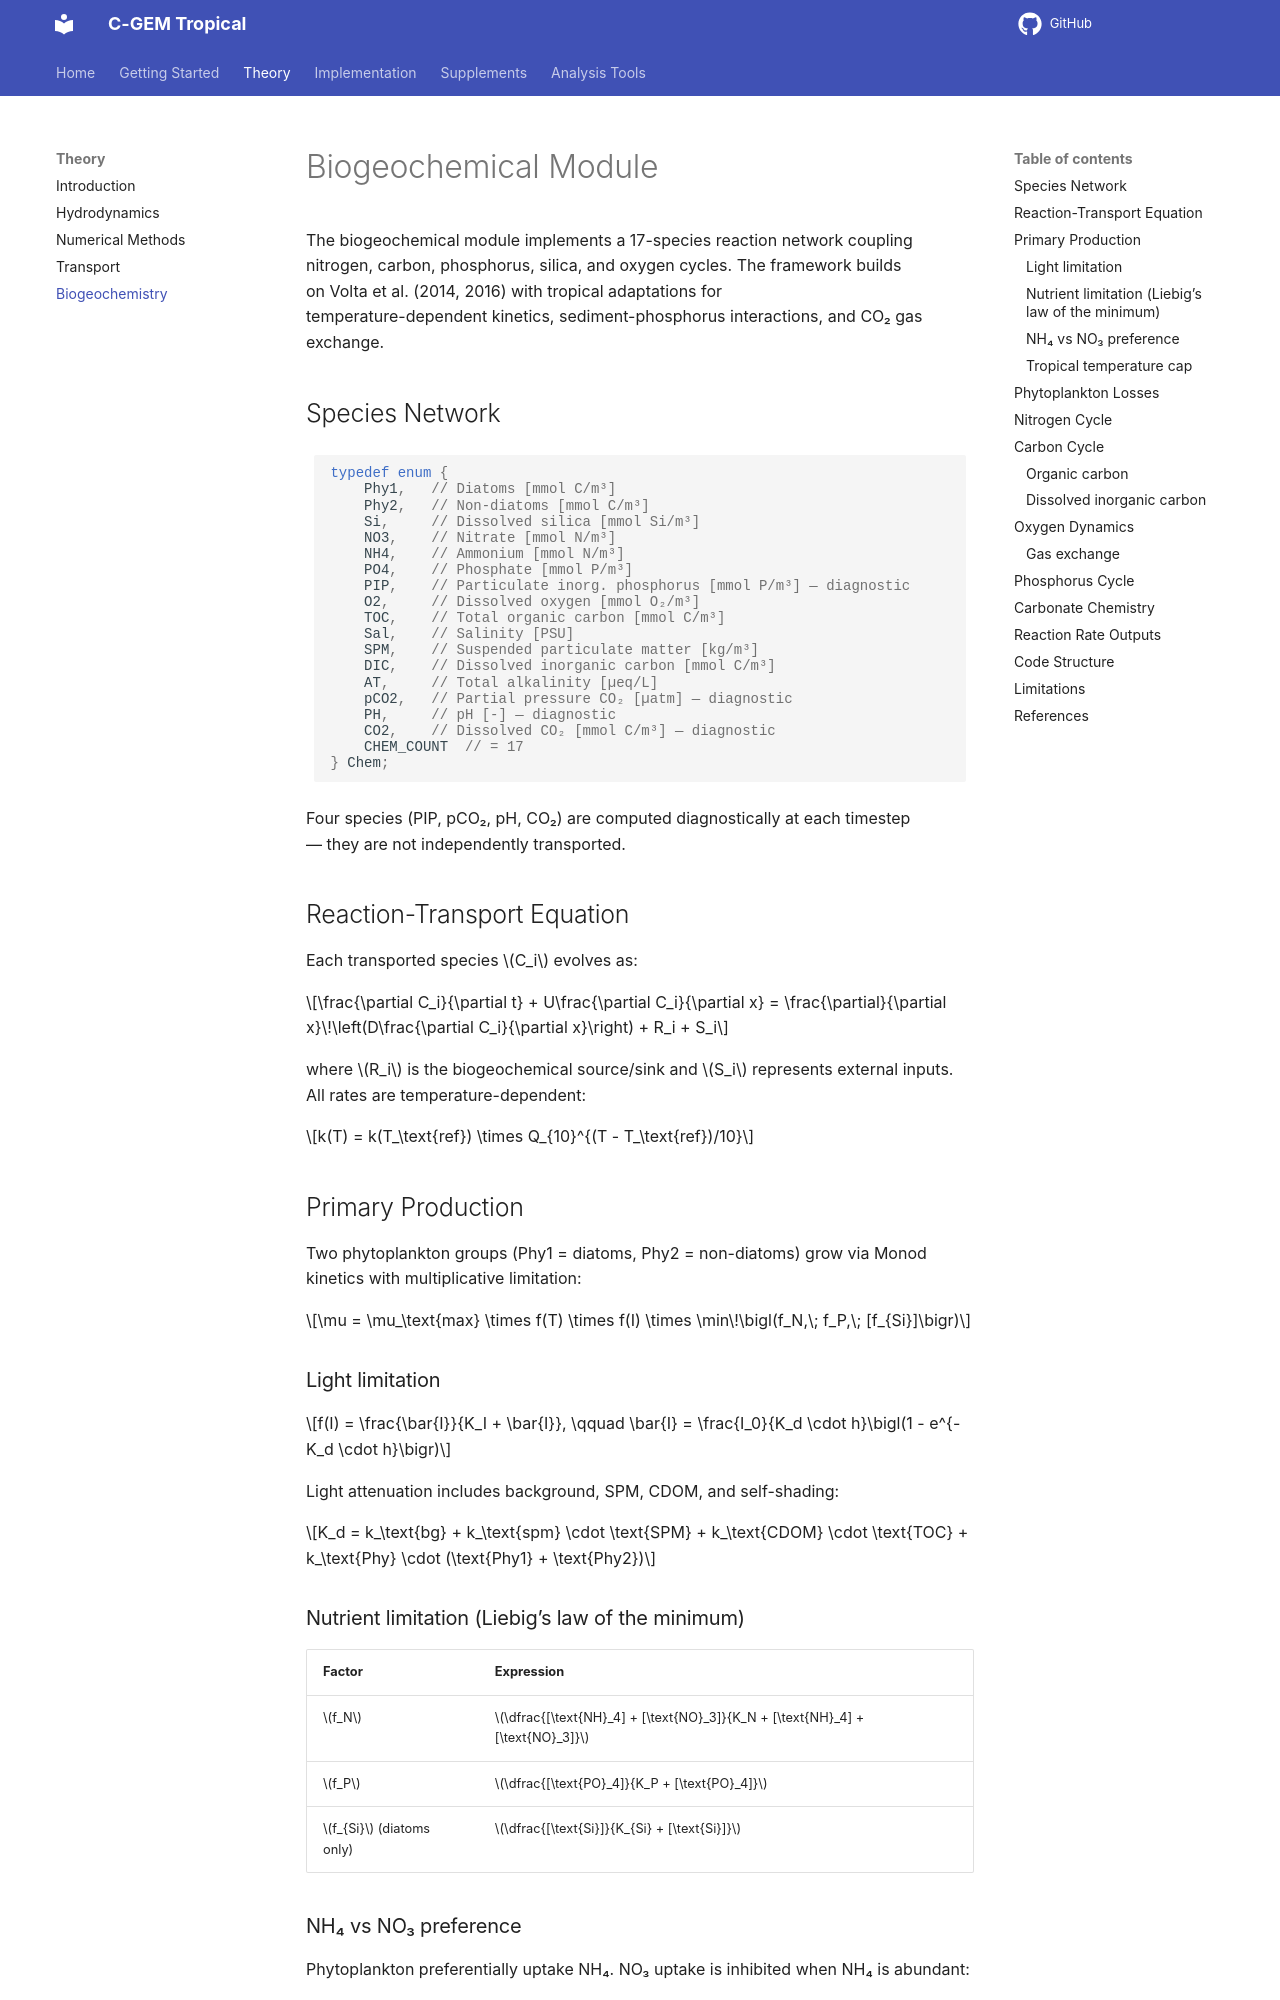

repository: NguyenTruongAnLab/CGEM_tropical · page: 1.0/Documentation/Chapter-5-Biogeochemical/index.html · generator: mkdocs

# Biogeochemical Module

The biogeochemical module implements a 17-species reaction network coupling
nitrogen, carbon, phosphorus, silica, and oxygen cycles. The framework builds
on Volta et al. (2014, 2016) with tropical adaptations for
temperature-dependent kinetics, sediment-phosphorus interactions, and CO₂ gas
exchange.

## Species Network

```c
typedef enum {
    Phy1,   // Diatoms [mmol C/m³]
    Phy2,   // Non-diatoms [mmol C/m³]
    Si,     // Dissolved silica [mmol Si/m³]
    NO3,    // Nitrate [mmol N/m³]
    NH4,    // Ammonium [mmol N/m³]
    PO4,    // Phosphate [mmol P/m³]
    PIP,    // Particulate inorg. phosphorus [mmol P/m³] — diagnostic
    O2,     // Dissolved oxygen [mmol O₂/m³]
    TOC,    // Total organic carbon [mmol C/m³]
    Sal,    // Salinity [PSU]
    SPM,    // Suspended particulate matter [kg/m³]
    DIC,    // Dissolved inorganic carbon [mmol C/m³]
    AT,     // Total alkalinity [µeq/L]
    pCO2,   // Partial pressure CO₂ [µatm] — diagnostic
    PH,     // pH [-] — diagnostic
    CO2,    // Dissolved CO₂ [mmol C/m³] — diagnostic
    CHEM_COUNT  // = 17
} Chem;
```

Four species (PIP, pCO₂, pH, CO₂) are computed diagnostically at each timestep
— they are not independently transported.

## Reaction-Transport Equation

Each transported species $C_i$ evolves as:

$$\frac{\partial C_i}{\partial t} + U\frac{\partial C_i}{\partial x} = \frac{\partial}{\partial x}\!\left(D\frac{\partial C_i}{\partial x}\right) + R_i + S_i$$

where $R_i$ is the biogeochemical source/sink and $S_i$ represents external inputs. All rates are temperature-dependent:

$$k(T) = k(T_\text{ref}) \times Q_{10}^{(T - T_\text{ref})/10}$$

## Primary Production

Two phytoplankton groups (Phy1 = diatoms, Phy2 = non-diatoms) grow via Monod kinetics with multiplicative limitation:

$$\mu = \mu_\text{max} \times f(T) \times f(I) \times \min\!\bigl(f_N,\; f_P,\; [f_{Si}]\bigr)$$

### Light limitation

$$f(I) = \frac{\bar{I}}{K_I + \bar{I}}, \qquad \bar{I} = \frac{I_0}{K_d \cdot h}\bigl(1 - e^{-K_d \cdot h}\bigr)$$

Light attenuation includes background, SPM, CDOM, and self-shading:

$$K_d = k_\text{bg} + k_\text{spm} \cdot \text{SPM} + k_\text{CDOM} \cdot \text{TOC} + k_\text{Phy} \cdot (\text{Phy1} + \text{Phy2})$$
